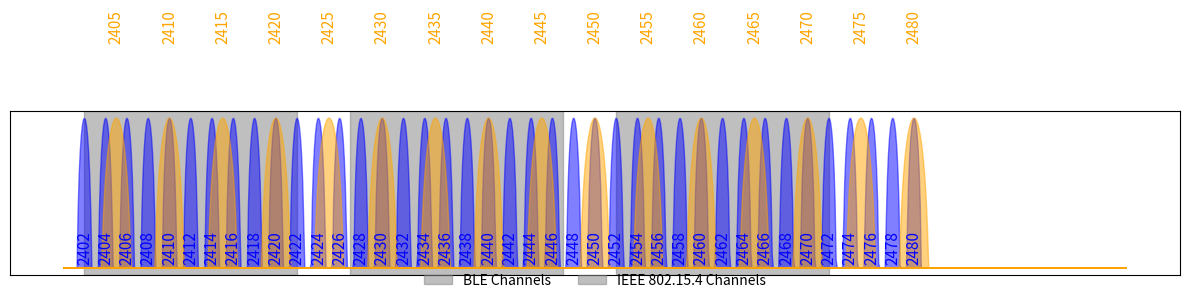

Generate this figure with matplotlib:
import numpy as np
import matplotlib.pyplot as plt

BLE_width = 1.5
IEEE_width = 3.0

def sinc_in_db(x, center, width):
    sinc = np.sinc((x - center) / (width / 2))
    sinc_db = 20 * np.log10(np.abs(sinc) + 1e-6)  # Convert to dB scale
    sinc_db = np.clip(sinc_db, -20, 0)  # Clip below -50 dB and normalize
    mask = np.abs(x - center) <= (width / 2)
    return np.where(mask, sinc_db, -20)  # Set values outside range to -50 dB

# BLE channel frequencies (in MHz)
ble_channels = {
    0: 2402, 1: 2404, 2: 2406, 3: 2408, 4: 2410, 5: 2412, 6: 2414, 7: 2416, 8: 2418,
    9: 2420, 10: 2422, 11: 2424, 12: 2426, 13: 2428, 14: 2430, 15: 2432, 16: 2434,
    17: 2436, 18: 2438, 19: 2440, 20: 2442, 21: 2444, 22: 2446, 23: 2448, 24: 2450,
    25: 2452, 26: 2454, 27: 2456, 28: 2458, 29: 2460, 30: 2462, 31: 2464, 32: 2466,
    33: 2468, 34: 2470, 35: 2472, 36: 2474, 37: 2476, 38: 2478, 39: 2480
}

# 802.15.4 channel frequencies (in MHz)
zigbee_channels = {
    11: 2405, 12: 2410, 13: 2415, 14: 2420, 15: 2425, 16: 2430, 17: 2435, 18: 2440,
    19: 2445, 20: 2450, 21: 2455, 22: 2460, 23: 2465, 24: 2470, 25: 2475, 26: 2480
}

# Wi-Fi channel frequencies (non-overlapping channels 1, 6, and 11)
wifi_channels = {
    1: 2412, 6: 2437, 11: 2462
}

# Plot configuration
freq_range = np.linspace(2400, 2500, 1000)
plt.figure(figsize=(12, 6))

# Plot non-overlapping Wi-Fi channels (1, 6, 11) as semi-transparent grey rectangles
for channel, freq in wifi_channels.items():
    plt.axvspan(freq - 10, freq + 10, color="gray", alpha=0.5)  # Adjust span size for each Wi-Fi channel

# Plot BLE channels
for channel, freq in ble_channels.items():
    sinc_curve = sinc_in_db(freq_range, freq, BLE_width)
    plt.fill(freq_range, sinc_curve, label=f"BLE {channel}", color="blue", alpha=0.5)
    plt.text(freq, -15, str(freq), ha="center", va="top", color="blue", fontsize=11, rotation=90)

# Plot 802.15.4 channels
for channel, freq in zigbee_channels.items():
    sinc_curve = sinc_in_db(freq_range, freq, IEEE_width)
    plt.fill(freq_range, sinc_curve, label=f"802.15.4 {channel}", color="orange", alpha=0.5)
    plt.text(freq, 10, str(freq), ha="center", va="bottom", color="orange", fontsize=11, rotation=90)


# Add custom legend
plt.legend(["BLE Channels", "IEEE 802.15.4 Channels"], loc="lower center", bbox_to_anchor=(0.5, -0.15), ncol=2, frameon=False, markerscale=2)

# Final formatting
plt.xticks([])
plt.yticks([])
plt.grid(False)
plt.tight_layout(rect=[0, 0.2, 1, 1])

plt.savefig("channel_mapping.svg", format="svg")

plt.show()
